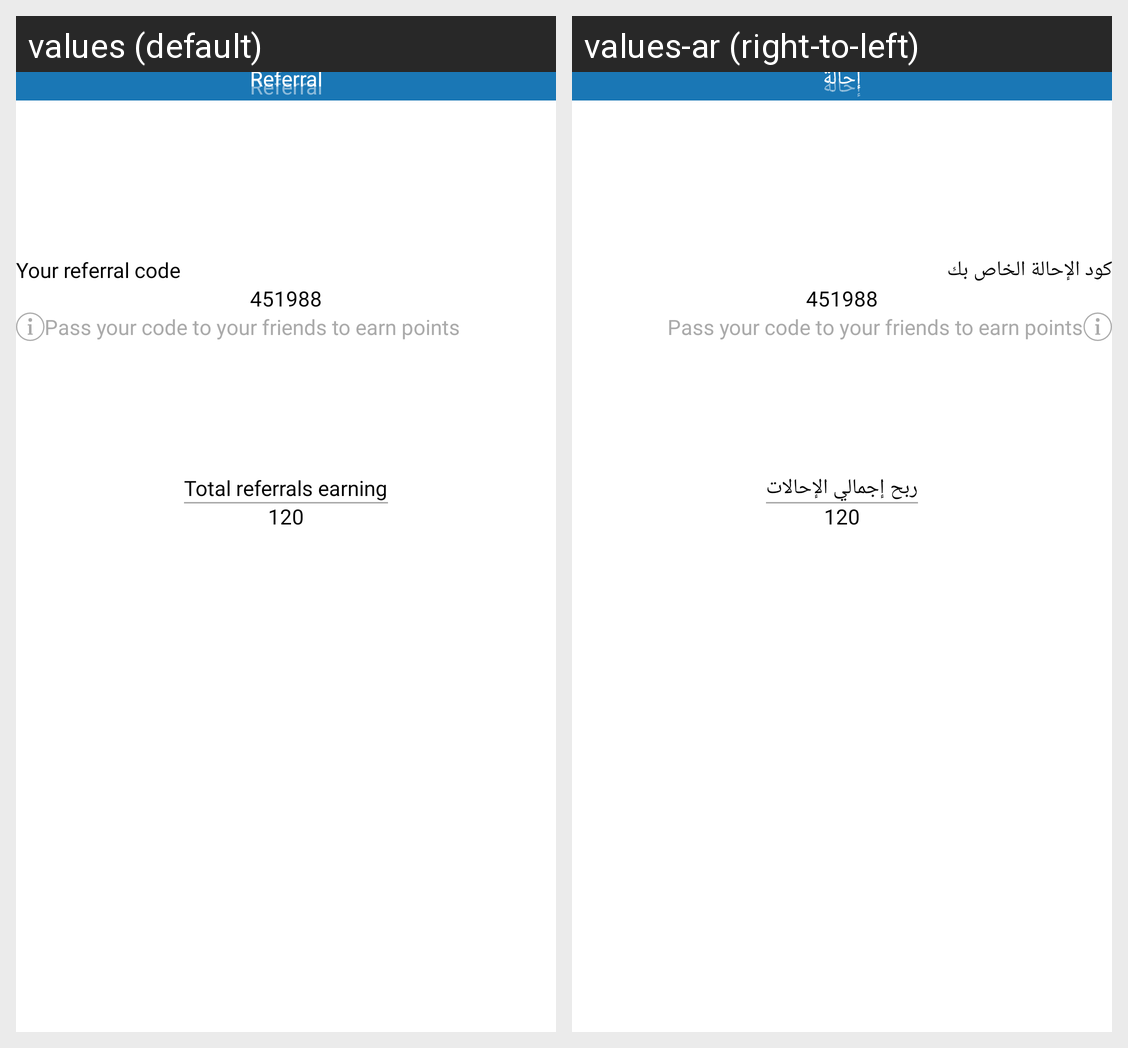

Here is an Android app screen in its default locale and in the app's own translations. Write out the translated-string differences for the strings that appear on this screen.
Android screen res/layout/fragment_referral.xml rendered under 2 locales, left to right: values (default), values-ar (right-to-left). Device: Nexus 5 (rendered at 1080×1920; each locale shown at half size, 540×960, under a caption strip naming it); theme Theme.LoadigoUser.
Strings drawn on this screen, with the default value and each locale's value (text and hints the layout hard-codes, and strings that could not be matched under every locale, appear in the picture but are not listed):

referral
  values: Referral
  values-ar: إحالة

your_referral_code
  values: Your referral code
  values-ar: كود الإحالة الخاص بك

total_referrals_earning
  values: Total referrals earning
  values-ar: ربح إجمالي الإحالات
